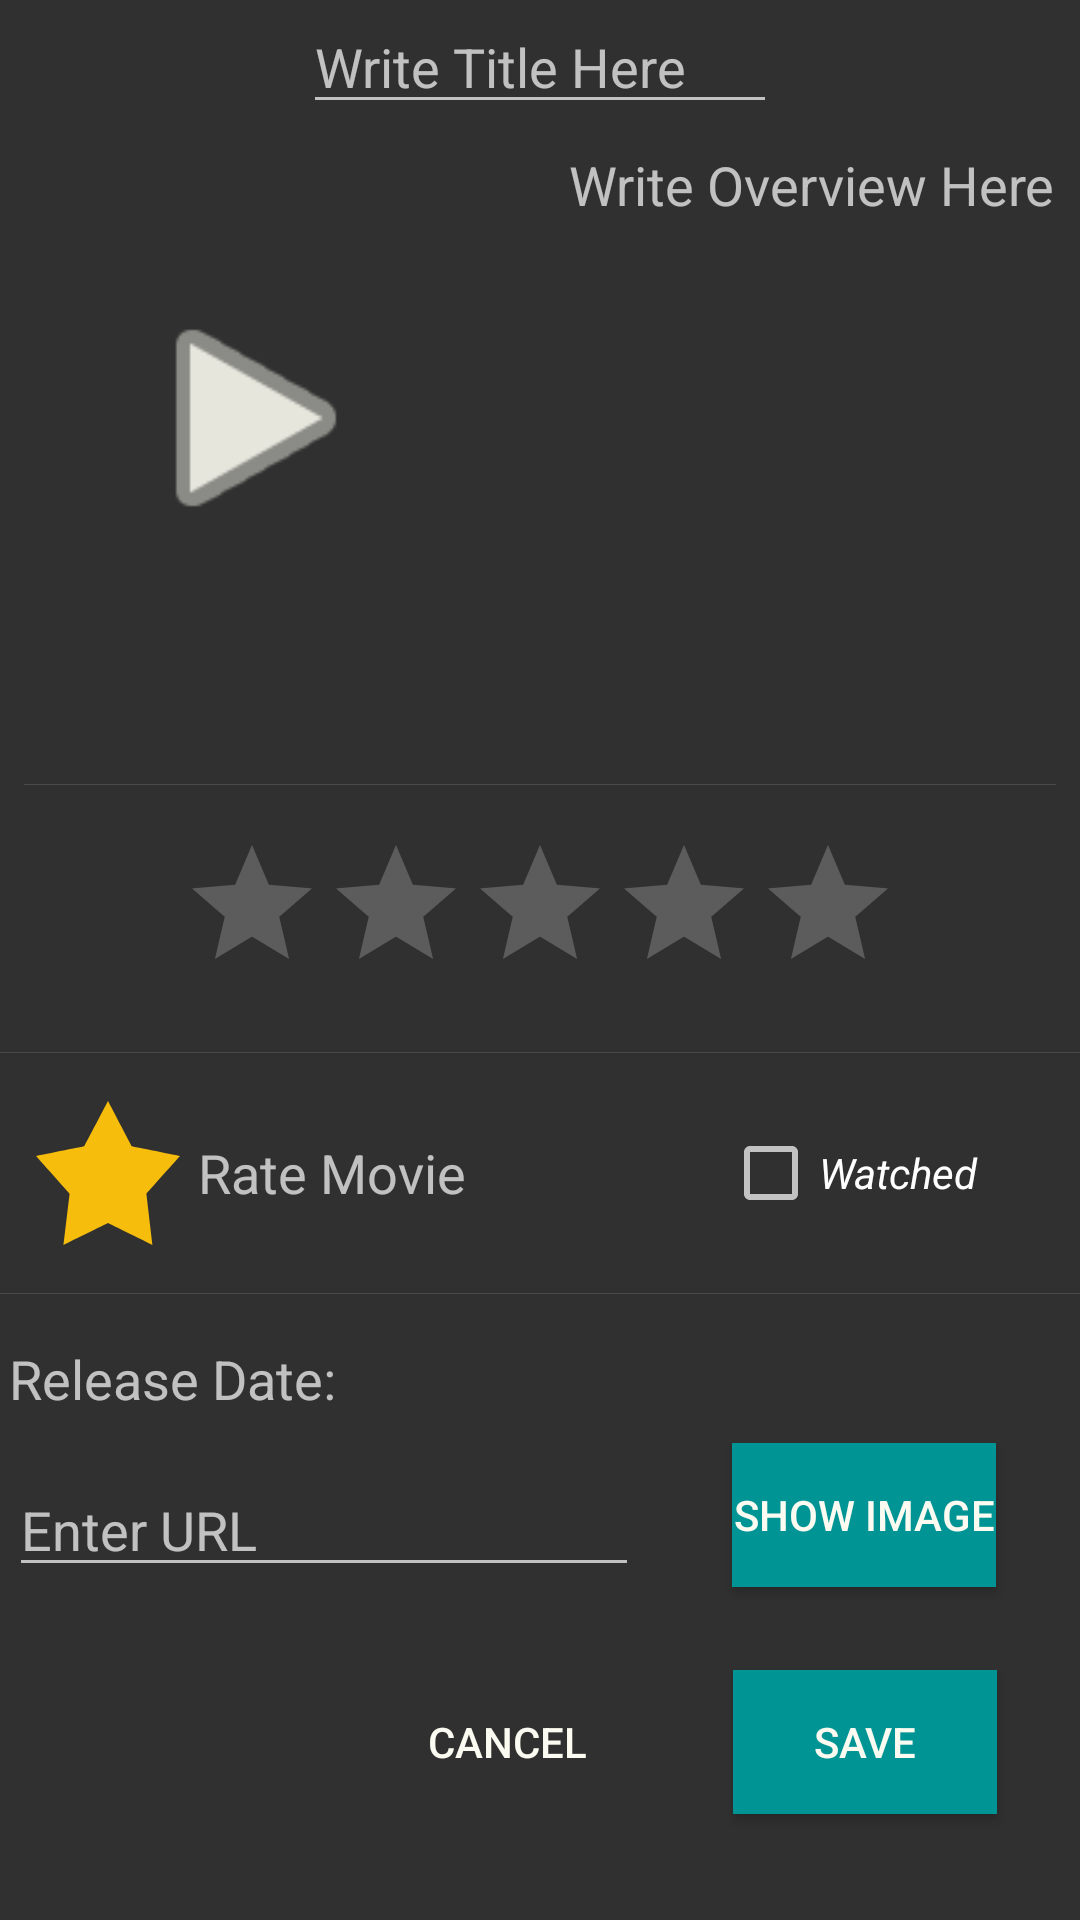

Here is an Android app screen rendered from its layout file. Give the layout XML and the strings, colors and styles it references.
<!-- AndroidManifest.xml: application theme AppTheme -->
<!-- res/layout/content_edit_movie.xml -->
<?xml version="1.0" encoding="utf-8"?>
<android.support.constraint.ConstraintLayout xmlns:android="http://schemas.android.com/apk/res/android"
    xmlns:app="http://schemas.android.com/apk/res-auto"
    xmlns:tools="http://schemas.android.com/tools"
    android:layout_width="match_parent"
    android:layout_height="match_parent"
    app:layout_behavior="@string/appbar_scrolling_view_behavior"
    tools:context="com.ronsolomon.solom.movieproject_v2.EditMovieActivity"
    tools:layout_editor_absoluteY="81dp"
    tools:showIn="@layout/activity_edit_movie">

    <EditText
        android:id="@+id/editTextTitle"
        android:layout_width="158dp"
        android:layout_height="wrap_content"
        android:layout_marginBottom="17dp"
        android:layout_marginEnd="113dp"
        android:layout_marginStart="113dp"
        android:ems="10"
        android:hint="@string/write_title_here"
        android:inputType="textPersonName"
        android:visibility="visible"
        app:layout_constraintBottom_toTopOf="@+id/imageView1"
        app:layout_constraintEnd_toEndOf="parent"
        app:layout_constraintStart_toStartOf="parent"
        app:layout_constraintTop_toTopOf="parent" />

    <Button
        android:id="@+id/buttonSave"
        android:layout_width="wrap_content"
        android:layout_height="wrap_content"
        android:layout_marginBottom="16dp"
        android:layout_marginEnd="32dp"
        android:layout_marginStart="8dp"
        android:layout_marginTop="8dp"
        android:background="#009494"
        android:text="@string/save"
        android:textColor="#fbfbf1"
        app:layout_constraintBottom_toBottomOf="parent"
        app:layout_constraintEnd_toEndOf="parent"
        app:layout_constraintHorizontal_bias="0.666"
        app:layout_constraintStart_toStartOf="@+id/buttonShow"
        app:layout_constraintTop_toBottomOf="@+id/editTextURL" />

    <Button
        android:id="@+id/buttonCancel"
        android:layout_width="wrap_content"
        android:layout_height="wrap_content"
        android:layout_marginBottom="16dp"
        android:layout_marginTop="8dp"
        android:background="@android:color/transparent"
        android:text="@string/cancel"
        android:textColor="#fbfbf1"
        app:layout_constraintBottom_toBottomOf="parent"
        app:layout_constraintEnd_toEndOf="@+id/editTextURL"
        app:layout_constraintTop_toBottomOf="@+id/editTextURL"
        tools:text="@android:string/cancel" />

    <EditText
        android:id="@+id/editTextURL"
        android:layout_width="0dp"
        android:layout_height="wrap_content"
        android:layout_marginTop="16dp"
        android:ems="10"
        android:hint="@string/enter_url"
        android:inputType="textPersonName"
        app:layout_constraintStart_toStartOf="@+id/editTextRD"
        app:layout_constraintTop_toBottomOf="@+id/editTextRD" />

    <Button
        android:id="@+id/buttonShow"
        android:layout_width="wrap_content"
        android:layout_height="wrap_content"
        android:layout_marginEnd="28dp"
        android:background="#009494"
        android:text="@string/show_image"
        android:textColor="#fbfbf1"
        app:layout_constraintBottom_toBottomOf="@+id/editTextURL"
        app:layout_constraintEnd_toEndOf="parent"
        app:layout_constraintTop_toTopOf="@+id/editTextURL"
        app:layout_constraintVertical_bias="1.0" />

    <ImageView
        android:id="@+id/imageView1"
        android:layout_width="182dp"
        android:layout_height="200dp"
        android:layout_marginEnd="8dp"
        android:layout_marginStart="8dp"
        android:layout_marginTop="4dp"
        android:adjustViewBounds="false"
        android:contentDescription="TODO"
        android:scaleType="fitCenter"
        app:layout_constraintEnd_toStartOf="@+id/editTextOv"
        app:layout_constraintHorizontal_bias="0.5"
        app:layout_constraintStart_toStartOf="parent"
        app:layout_constraintTop_toBottomOf="@+id/editTextTitle"
        app:srcCompat="@drawable/ic_launcher_background" />

    <EditText
        android:id="@+id/editTextOv"
        android:layout_width="179dp"
        android:layout_height="200dp"
        android:layout_marginEnd="8dp"
        android:layout_marginStart="8dp"
        android:layout_marginTop="8dp"
        android:background="@android:color/transparent"
        android:ems="10"
        android:gravity="top|left|start"
        android:hint="@string/write_overview_here"
        android:inputType="textMultiLine"
        android:textAlignment="viewStart"
        app:layout_constraintEnd_toEndOf="parent"
        app:layout_constraintHorizontal_bias="0.5"
        app:layout_constraintStart_toEndOf="@+id/imageView1"
        app:layout_constraintTop_toBottomOf="@+id/editTextTitle" />

    <EditText
        android:id="@+id/editTextRD"
        android:layout_width="354dp"
        android:layout_height="wrap_content"
        android:layout_marginEnd="8dp"
        android:layout_marginStart="8dp"
        android:layout_marginTop="16dp"
        android:background="@android:color/transparent"
        android:ems="10"
        android:hint="@string/release_date"
        android:inputType="textPersonName"
        app:layout_constraintEnd_toEndOf="parent"
        app:layout_constraintHorizontal_bias="0.5"
        app:layout_constraintStart_toStartOf="parent"
        app:layout_constraintTop_toBottomOf="@+id/divider3" />

    <ImageView
        android:id="@+id/imageView2"
        android:layout_width="55dp"
        android:layout_height="48dp"
        android:layout_marginStart="8dp"
        android:layout_marginTop="16dp"
        android:visibility="invisible"
        app:layout_constraintStart_toStartOf="parent"
        app:layout_constraintTop_toBottomOf="@+id/divider2"
        app:srcCompat="@android:drawable/star_big_on"
        tools:ignore="UnknownId" />

    <EditText
        android:id="@+id/editTextJsonVote"
        android:layout_width="119dp"
        android:layout_height="32dp"
        android:layout_marginBottom="8dp"
        android:layout_marginStart="8dp"
        android:layout_marginTop="8dp"
        android:background="@android:color/transparent"
        android:ems="10"
        android:hint="@string/rate_movie"
        android:inputType="textPersonName"
        app:layout_constraintBottom_toBottomOf="@+id/imageView2"
        app:layout_constraintEnd_toStartOf="@+id/editTextTR"
        app:layout_constraintStart_toEndOf="@+id/imageView2"
        app:layout_constraintTop_toTopOf="@+id/imageView2" />

    <EditText
        android:id="@+id/editTextTR"
        android:layout_width="wrap_content"
        android:layout_height="wrap_content"
        android:ems="10"
        android:hint="@string/trailer"
        android:inputType="textPersonName"
        android:visibility="gone"
        app:layout_constraintBottom_toBottomOf="parent"
        app:layout_constraintEnd_toEndOf="parent"
        app:layout_constraintHorizontal_bias="0.5"
        app:layout_constraintStart_toStartOf="parent"
        app:layout_constraintTop_toTopOf="parent" />

    <RatingBar
        android:id="@+id/myVote"
        android:layout_width="wrap_content"
        android:layout_height="wrap_content"
        android:layout_marginEnd="8dp"
        android:layout_marginStart="8dp"
        android:layout_marginTop="16dp"
        android:numStars="5"
        android:stepSize=".5"
        app:layout_constraintEnd_toEndOf="parent"
        app:layout_constraintHorizontal_bias="0.5"
        app:layout_constraintStart_toEndOf="@+id/imageView2"
        app:layout_constraintStart_toStartOf="parent"
        app:layout_constraintTop_toBottomOf="@+id/divider" />

    <CheckBox
        android:id="@+id/checkBoxWatch"
        android:layout_width="94dp"
        android:layout_height="wrap_content"
        android:layout_marginBottom="8dp"
        android:layout_marginTop="8dp"
        android:text="@string/watched"
        android:textAllCaps="false"
        android:textStyle="italic"
        app:layout_constraintBottom_toBottomOf="@+id/imageView2"
        app:layout_constraintEnd_toEndOf="@+id/buttonShow"
        app:layout_constraintStart_toStartOf="@+id/buttonShow"
        app:layout_constraintTop_toTopOf="@+id/imageView2" />

    <ImageView
        android:id="@+id/imageViewPlay"
        android:layout_width="92dp"
        android:layout_height="88dp"
        android:layout_marginBottom="8dp"
        android:layout_marginEnd="8dp"
        android:layout_marginStart="8dp"
        android:layout_marginTop="8dp"
        android:alpha="0.9"
        android:tint="#fbfbf1"
        app:layout_constraintBottom_toBottomOf="@+id/imageView1"
        app:layout_constraintEnd_toEndOf="@+id/imageView1"
        app:layout_constraintHorizontal_bias="0.54"
        app:layout_constraintStart_toStartOf="@+id/imageView1"
        app:layout_constraintTop_toTopOf="@+id/imageView1"
        app:layout_constraintVertical_bias="0.437"
        app:srcCompat="@android:drawable/ic_media_play" />

    <View
        android:id="@+id/divider"
        android:layout_width="0dp"
        android:layout_height="1px"
        android:layout_marginEnd="8dp"
        android:layout_marginStart="8dp"
        android:layout_marginTop="16dp"
        android:background="?android:attr/listDivider"
        app:layout_constraintEnd_toEndOf="parent"
        app:layout_constraintStart_toStartOf="parent"
        app:layout_constraintTop_toBottomOf="@+id/imageView1" />

    <View
        android:id="@+id/divider2"
        android:layout_width="395dp"
        android:layout_height="1px"
        android:layout_marginEnd="8dp"
        android:layout_marginStart="8dp"
        android:layout_marginTop="16dp"
        android:background="?android:attr/listDivider"
        app:layout_constraintEnd_toEndOf="parent"
        app:layout_constraintStart_toStartOf="parent"
        app:layout_constraintTop_toBottomOf="@+id/myVote" />

    <View
        android:id="@+id/divider3"
        android:layout_width="395dp"
        android:layout_height="1px"
        android:layout_marginEnd="8dp"
        android:layout_marginStart="8dp"
        android:layout_marginTop="16dp"
        android:background="?android:attr/listDivider"
        app:layout_constraintEnd_toEndOf="parent"
        app:layout_constraintStart_toStartOf="parent"
        app:layout_constraintTop_toBottomOf="@+id/imageView2" />

    <ImageButton
        android:id="@+id/imageButtonMyRate"
        android:layout_width="55dp"
        android:layout_height="48dp"
        android:layout_marginEnd="8dp"
        android:layout_marginStart="36dp"
        android:layout_marginTop="8dp"
        android:background="@android:color/transparent"
        android:scaleType="fitCenter"
        android:visibility="gone"
        app:layout_constraintBottom_toBottomOf="@+id/imageView2"
        app:layout_constraintEnd_toStartOf="@+id/checkBoxWatch"
        app:layout_constraintHorizontal_bias="0.037"
        app:layout_constraintStart_toEndOf="@+id/editTextJsonVote"
        app:layout_constraintTop_toTopOf="@+id/imageView2"
        app:layout_constraintVertical_bias="1.0"
        app:srcCompat="@android:drawable/star_big_off" />

    <ImageView
        android:id="@+id/imageView"
        android:layout_width="56dp"
        android:layout_height="48dp"
        android:layout_marginStart="8dp"
        android:layout_marginTop="16dp"
        app:layout_constraintStart_toStartOf="parent"
        app:layout_constraintTop_toBottomOf="@+id/divider2"
        app:srcCompat="@drawable/ic_starfill" />

</android.support.constraint.ConstraintLayout>
<!-- resources referenced by this layout -->
<resources>
  <!-- drawable ic_starfill (drawable) -->
  <vector android:height="512dp" android:viewportHeight="86"
      android:viewportWidth="90" android:width="512dp" xmlns:android="http://schemas.android.com/apk/res/android">
      <path android:fillColor="#F6BD0C" android:pathData="M45,0C45,0 59.83,27.03 59.83,27.03 59.83,27.03 89.99,32.85 89.99,32.85 89.99,32.85 69,55.37 69,55.37 69,55.37 72.81,86 72.81,86 72.81,86 45,72.89 45,72.89 45,72.89 17.19,86 17.19,86 17.19,86 21,55.37 21,55.37 21,55.37 0.01,32.85 0.01,32.85 0.01,32.85 30.17,27.03 30.17,27.03 30.17,27.03 45,0 45,0"/>
  </vector>
  <string name="cancel">Cancel</string>
  <string name="enter_url">Enter URL</string>
  <string name="rate_movie">Rate Movie</string>
  <string name="release_date">Release Date: </string>
  <string name="save">Save</string>
  <string name="show_image">Show Image</string>
  <string name="trailer">Trailer</string>
  <string name="watched">Watched</string>
  <string name="write_overview_here">Write Overview Here</string>
  <string name="write_title_here">Write Title Here</string>
  <style name="AppTheme" parent="Theme.AppCompat">
          
          <item name="colorPrimary">#009494</item>
          <item name="colorPrimaryDark">#00575e</item>
          <item name="colorAccent">#009494</item>
      </style>
</resources>
